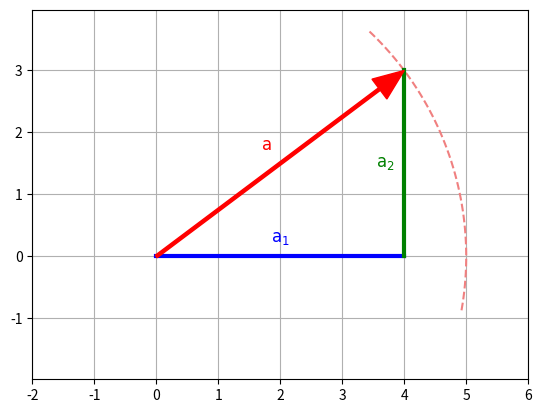
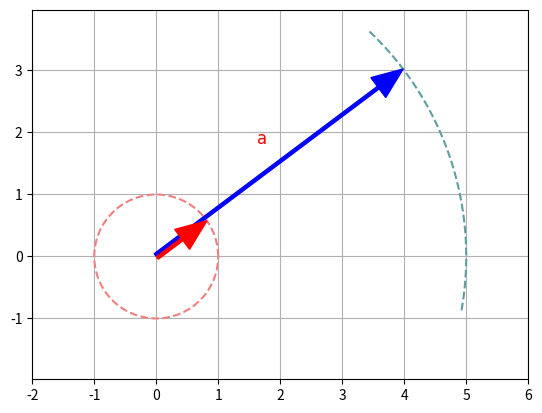
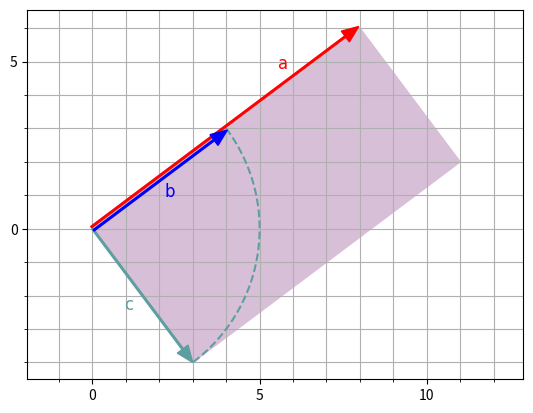
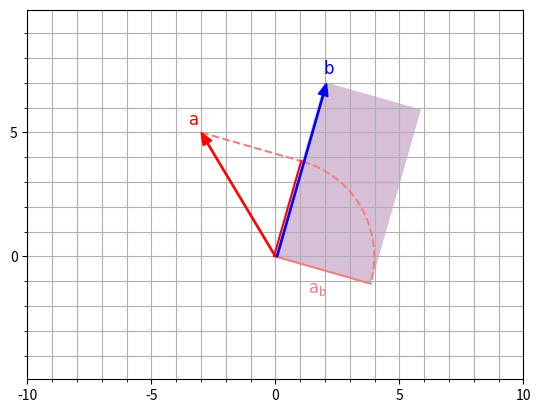
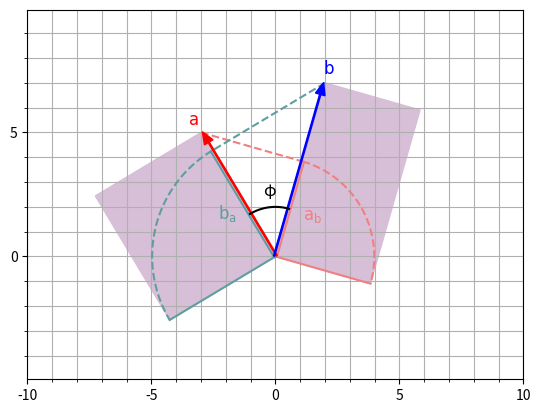
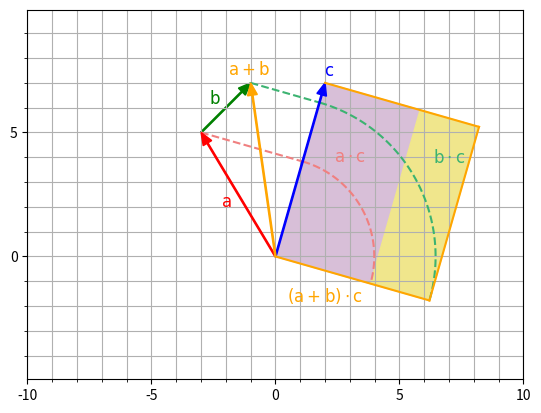
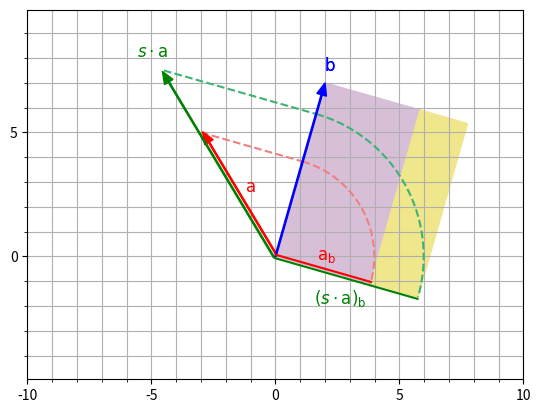

These charts were generated, in order, by the following Python code:
# Bibliotheken

import numpy as np
import matplotlib.pyplot as pl
import matplotlib.ticker as tk


# Vektoren und Komponenten

def Vec (x, y):
    return np.array ([[x], [y]])

def X (v):
    return v [0] [0]

def Y (v):
    return v [1] [0]


# Skalarprodukt

def Dot (v, w):
    return (v.T @ w) [0] [0]

def Norm (v):
    return np.sqrt (Dot (v, v))

def Normalized (v):
    return v / Norm (v)


# Projektion

def Proj (v, w):
    return Dot (v, w) / Dot (w, w) * w


# Winkel

def Rad (phi):
    return np.pi * phi / 180.0

def Deg (rad):
    return 180.0 * rad / np.pi

def Arg (v):
    return Deg (np.arctan2 (Y (v), X (v)))


# Rotation

def Rot (phi):
    t = Rad (phi)
    c = np.cos (t)
    s = np.sin (t)
    return np.array ([
        [c, -s],
        [s,  c]
    ])

def Rot90L (v):
    return Vec (-Y (v), X (v))

def Rot90R (v):
    return Vec (Y (v), -X (v))


# Determinante

def Det (v, w):
    return X (v) * Y (w) - Y (v) * X (w)


# Argumente mit Schlüsselwörtern

def KwArg (kwargs, key, val):
    if key in kwargs:
        val = kwargs [key]
        del kwargs [key]
    return val


# Koordinatensystem

def PlotCS (**kwargs):
    major = KwArg (kwargs, 'major', 5)
    minor = KwArg (kwargs, 'minor', 1)
    xlim = KwArg (kwargs, 'xlim', None)
    ylim = KwArg (kwargs, 'ylim', None)
    ax = pl.gca()
    ax.axis ('equal')
    if xlim != None:
        ax.set_xlim (xlim)
    if ylim != None:
        ax.set_ylim (ylim)
    ax.grid (which = 'both')
    ax.xaxis.set_major_locator (tk.MultipleLocator (major))
    ax.xaxis.set_minor_locator (tk.MultipleLocator (minor))
    ax.yaxis.set_major_locator (tk.MultipleLocator (major))
    ax.yaxis.set_minor_locator (tk.MultipleLocator (minor))


# Vektor

def PlotVec (v, w, **kwargs):
    offs = KwArg (kwargs, 'offset', 0)
    lw = KwArg (kwargs, 'lw', 0.05)
    hw = KwArg (kwargs, 'hw', 0.4)
    hl = KwArg (kwargs, 'hl', 0.5)
    c = KwArg (kwargs, 'color', 'black')

    d = w - v; al = Norm (d); d = d / al
    y0 = Vec (- Y (d), X (d))
    delta = offs * y0
    v = v + delta
    w = w + delta
    
    sl = al - hl
    u = v + sl * d
    y1 = lw / 2 * y0
    y2 = hw / 2 * y0

    pp = np.concatenate ((v - y1, u - y1, u - y2, w, u + y2, u + y1, v + y1), axis = 1)
    pl.fill (pp [0], pp [1], color = c, **kwargs)

def PlotVec0 (v, **kwargs):
    PlotVec (Vec (0, 0), v, **kwargs)


# Linie

def PlotLine (v, w, **kwargs):
    offs = KwArg (kwargs, 'offset', 0)

    d = w - v; al = Norm (d); d = d / al
    y0 = Vec (- Y (d), X (d))
    delta = offs * y0
    v = v + delta
    w = w + delta

    pl.plot ([X (v), X (w)], [Y (v), Y (w)], **kwargs)

def PlotLine0 (v, **kwargs):
    PlotLine (Vec (0, 0), v, **kwargs)


# Parallelogramm

def PlotRhomb (q, v, w, **kwargs):
    pp = np.concatenate ((q, q + v, q + v + w, q + w), axis = 1)
    pl.fill (pp [0], pp [1], **kwargs)

def PlotRhomb0 (v, w, **kwargs):
    o = Vec (0, 0)
    PlotRhomb (o, v, w, **kwargs)


# Bogen

def PlotArc0 (r, phi0, phi1, **kwargs):
    h = 0.1
    t0 = Rad (phi0)
    t1 = Rad (phi1)
    n = np.round (r * np.abs (t1 - t0) / h) .astype (int)
    tt = np.linspace (t0, t1, n)
    pl.plot (r * np.cos (tt), r * np.sin (tt), **kwargs)

def PlotSect0 (a, b, **kwargs):
    phi = Arg (a)
    delta = Arg (b) - phi
    if Det (a, b) >= 0:
        if delta < 0:
            delta = delta + 360
    else:
        if delta > 0:
            xdelta = delta - 360
    PlotArc0 (Norm (a), phi, phi + delta, **kwargs)


# Text

def Text (pos, txt, **kwargs):
    fs = KwArg (kwargs, 'fontsize', 12)
    halign = KwArg (kwargs, 'ha', 'center')
    valign = KwArg (kwargs, 'va', 'center')
    offs = KwArg (kwargs, 'offset', 0)
    xoffs = KwArg (kwargs, 'xoffset', 0)
    yoffs = KwArg (kwargs, 'yoffset', 0)

    dir = Rot90L (pos)
    pos = pos + Vec (xoffs, yoffs) + offs * dir
    pl.text (pos [0] [0], pos [1] [0], txt, ha = halign, va = valign, fontsize = fs, **kwargs)


# Definitionen


# Punkte

A = Vec (-3, 5)
B = Vec (2, 7)
C = Vec (2, 2)
S = 1.5


# Achsen

Xlim = (-10, 10)
Ylim = (-5, 10)


# Farben

ColA1 = 'red'
ColA2 = 'lightcoral'

ColB1 = 'blue'
ColB2 = 'cadetblue'

ColC1 = 'green'
ColC2 = 'mediumseagreen'

ColAB = 'thistle'
ColBC = 'khaki'


# pdf erzeugen

SavePdf = False

# Laenge

def Laenge (a):
    
    e1 = Vec (1, 0); x = Proj (a, e1)
    e2 = Vec (0, 1); y = Proj (a, e2)
    
    PlotCS (xlim = (-2, 6), ylim = (-2, 4), major = 1)

    PlotVec0 (a, color = ColA1, zorder = 10)
    PlotLine0 (x, color = ColB1, linewidth = 3, zorder = 5)
    PlotLine (x, x + y, color = ColC1, linewidth = 3, zorder = 5)
    
    Text (0.5 * a, '$\\mathrm{a}$', offset = 0.15, color = ColA1)
    Text (x / 2, '$\\mathrm{a}_1$', yoffset = 0.3, color = ColB1)
    Text (x + y / 2, '$\\mathrm{a}_2$', xoffset = -0.3, color = ColC1)
    
    PlotArc0 (Norm (a), -10, Arg (a) + 10, linestyle = '--', color = ColA2)

    if SavePdf:
        pl.savefig ('1-laenge.pdf')


Laenge (Vec (4, 3))

# Normieren

def Normieren (a):
    
    alen = Norm (a)
    a0 = a / Norm (a)
    
    PlotCS (xlim = (-2, 6), ylim = (-2, 4), major = 1)

    PlotVec0 (a, offset = 0.03, color = ColB1, zorder = 10)
    PlotVec0 (a0, offset = -0.03, color = ColA1, zorder = 10)
    
    PlotArc0 (Norm (a), -10, Arg (a) + 10, linestyle = '--', color = ColB2)
    PlotArc0 (1, 0, 360, linestyle = '--', color = ColA2)
    
    Text (0.5 * a, '$\\mathrm{a}$', offset = 0.2, color = ColA1)

    if SavePdf:
        pl.savefig ('2-normieren.pdf')


Normieren (Vec (4, 3))

# Skalarprodukt 1

def Skalarprodukt1 (a, b):
    
    b1 = Proj (b, a)
    b2 = Rot90R (b1)
    
    PlotCS()

    PlotVec0 (a, offset = 0.06, color = ColA1, zorder = 30)

    PlotVec0 (b, offset = -0.06, color = ColB1, zorder = 40)
    PlotSect0 (b1, b2, color = ColB2, linestyle = '--', zorder = 20)
    PlotVec0 (b2, color = ColB2, zorder = 20)

    PlotRhomb0 (a, b2, color = ColAB, zorder = -10)
    
    Text (0.75 * a, '$\\mathrm{a}$', offset = 0.07, color = ColA1)
    Text (0.5 * b, '$\\mathrm{b}$', offset = -0.2, color = ColB1)    
    Text (0.5 * b2, '$\\mathrm{c}$', offset = -0.2, color = ColB2)    

    if SavePdf:
        pl.savefig ('3-skalarprodukt-parallel.pdf')


Skalarprodukt1 (Vec (8, 6), Vec (4, 3))

# Skalarprodukt 2

def Skalarprodukt2 (a, b):
    
    a1 = Proj (a, b); a2 = Norm (a1) * Normalized (a1 - a)

    PlotCS (xlim = Xlim, ylim = Ylim)

    PlotVec0 (a, color = ColA1, zorder = 30)
    PlotLine (a, a1, color = ColA2, linestyle = '--', zorder = 20)
    PlotSect0 (a1, a2, color = ColA2, linestyle = '--', zorder = 20)
    PlotLine0 (a1, color = ColA1, offset = 0.06, zorder = 20)
    PlotLine0 (a2, color = ColA2, zorder = 20)

    PlotVec0 (b, color = ColB1, offset = -0.06, zorder = 40)

    PlotRhomb0 (b, a2, color = ColAB, zorder = -10)
    
    Text (1.1 * a, '$\\mathrm{a}$', color = ColA1)
    Text (1.08 * b, '$\\mathrm{b}$', color = ColB1)
    Text (a2 / 2, '$\\mathrm{a}_{\\mathrm{b}}$', offset = -0.4, color = ColA2, zorder = 30)

    if SavePdf:
        pl.savefig ('4-skalarprodukt-allgemein.pdf')


Skalarprodukt2 (A, B)

# Skalarprodukt 3

def Skalarprodukt3 (a, b):
    
    a1 = Proj (a, b); a2 = Norm (a1) * Normalized (a1 - a)
    b1 = Proj (b, a); b2 = Norm (b1) * Normalized (b1 - b)

    PlotCS (xlim = Xlim, ylim = Ylim)

    PlotVec0 (a, offset = -0.06, color = ColA1, zorder = 30)
    PlotLine (a, a1, color = ColA2, linestyle = '--', zorder = 20)
    PlotSect0 (a1, a2, color = ColA2, linestyle = '--', zorder = 20)
    PlotLine0 (a1, offset = -0.06, color = ColA2, zorder = 20)
    PlotLine0 (a2, color = ColA2, zorder = 20)

    PlotVec0 (b, offset = 0.06, color = ColB1, zorder = 40)
    PlotLine (b, b1, color = ColB2, linestyle = '--', zorder = 20)
    PlotSect0 (b1, b2, color = ColB2, linestyle = '--', zorder = 20)
    PlotLine0 (b1, offset = 0.06, color = ColB2, zorder = 20)
    PlotLine0 (b2, color = ColB2, zorder = 20)
    
    PlotSect0 (2 * b / Norm (b), a, color = 'black', zorder = 40)

    PlotRhomb0 (a, b2, color = ColAB, zorder = -10)
    PlotRhomb0 (b, a2, color = ColAB, zorder = -10)
    
    Text (1.1 * a, '$\\mathrm{a}$', color = ColA1)
    Text (1.08 * b, '$\\mathrm{b}$', color = ColB1)
    Text (a1 / 2, '$\\mathrm{a}_{\\mathrm{b}}$', offset = -0.5, color = ColA2, zorder = 40)
    Text (b1 / 2, '$\\mathrm{b}_{\\mathrm{a}}$', offset = 0.3, color = ColB2, zorder = 40)
    Text (Vec (0.5, 2.5), chr(966), offset = 0.3, color = 'black')

    if SavePdf:
        pl.savefig ('5-skalarprodukt-kommutativ.pdf')


Skalarprodukt3 (A, B)

# Skalarprodukt 4

def Skalarprodukt4 (a, b, c):

    d = a + b
    a1 = Proj (a, c); a2 = Norm (a1) * Normalized (a1 - a)
    b1 = Proj (b, c); b2 = Norm (b1) * Normalized (b1 - b)
    d1 = Proj (d, c); d2 = Norm (d1) * Normalized (d1 - d)

    PlotCS (xlim = Xlim, ylim = Ylim)

    PlotVec0 (a, color = ColA1, zorder = 20)
    PlotLine (a, a1, color = ColA2, linestyle = '--', zorder = 10)
    PlotSect0 (a1, a2, color = ColA2, linestyle = '--', zorder = 10)

    PlotVec (a, d, color = ColC1)
    PlotLine (d, d1, color = ColC2, linestyle = '--', zorder = 20)
    PlotSect0 (d1, d2, color = ColC2, linestyle = '--', zorder = 10)

    PlotVec0 (c, color = ColB1, zorder = 20)

    PlotVec0 (d, color = 'orange', zorder = 20)
    PlotLine0 (d2, color = 'orange', zorder = 20)
    PlotLine (d2, c + d2, color = 'orange', zorder = 20)
    PlotLine (c + d2, c, color = 'orange', zorder = 20)

    PlotRhomb0 (a2, c, color = ColAB, zorder = -10)
    PlotRhomb (a2, d2 - a2, c, color = ColBC, zorder = -10)
    
    Text (a / 2, '$\\mathrm{a}$', offset = 0.2, color = ColA1)
    Text (Vec (-0.5, 6.5), '$\\mathrm{b}$', offset = 0.3, color = ColC1)
    Text (Vec (1.1, 7.2), '$\\mathrm{a + b}$', offset = 0.3, color = 'orange')
    Text (1.07 * c, '$\\mathrm{c}$', color = ColB1)
    Text (Vec (3, 4), '$\\mathrm{a}\\cdot\\mathrm{c}$', color = ColA2, zorder = 40)
    Text (Vec (7, 4), '$\\mathrm{b}\\cdot\\mathrm{c}$', color = ColC2, zorder = 40)
    Text (Vec (2, -1.6), '$(\\mathrm{a}+\\mathrm{b})\\cdot\\mathrm{c}$', color = 'orange', zorder = 40)

    if SavePdf:
        pl.savefig ('6-skalarprodukt-distributiv.pdf')


Skalarprodukt4 (A, C, B)

# Skalarprodukt 5

def Skalarprodukt5 (a, b, c):

    a1 = Proj (a, b); a2 = Norm (a1) * Normalized (a1 - a)
    c1 = Proj (c, b); c2 = Norm (c1) * Normalized (c1 - c)

    PlotCS (xlim = Xlim, ylim = Ylim)

    PlotVec0 (a, offset = -0.07, color = ColA1, zorder = 20)
    PlotLine (a, a1, color = ColA2, linestyle = '--', zorder = 10)
    PlotSect0 (a1, a2, color = ColA2, linestyle = '--', zorder = 10)
    PlotLine0 (a2, color = ColA1, offset = 0.07, zorder = 30)

    PlotVec0 (b, color = ColB1, zorder = 20)

    PlotVec0 (c, offset = 0.07, color = ColC1, zorder = 20)
    PlotLine (c, c1, color = ColC2, linestyle = '--', zorder = 10)
    PlotSect0 (c1, c2, color = ColC2, linestyle = '--', zorder = 10)
    PlotLine0 (c2, color = ColC1, offset = -0.07, zorder = 30)
    
    PlotRhomb0 (a2, b, color = ColAB, zorder = -10)
    PlotRhomb (a2, c2 - a2, b, color = ColBC, zorder = -10)
    
    Text (a / 2, '$\\mathrm{a}$', offset = -0.2, color = ColA1)
    Text (1.1 * c, '$s\\cdot\\mathrm{a}$', color = ColC1)
    Text (1.1 * b, '$\\mathrm{b}$', color = ColB1)
    Text (1.1 * b, '$\\mathrm{b}$', color = ColB1)
    Text (a2 / 2, '$\\mathrm{a}_\\mathrm{b}$', offset = 0.3, color = ColA1)
    Text (c2 / 2, '$(s\\cdot\\mathrm{a})_\\mathrm{b}$', offset = -0.3, color = ColC1)

    if SavePdf:
        pl.savefig ('7-skalarprodukt-assoziativ.pdf')


Skalarprodukt5 (A, B, S * A)
